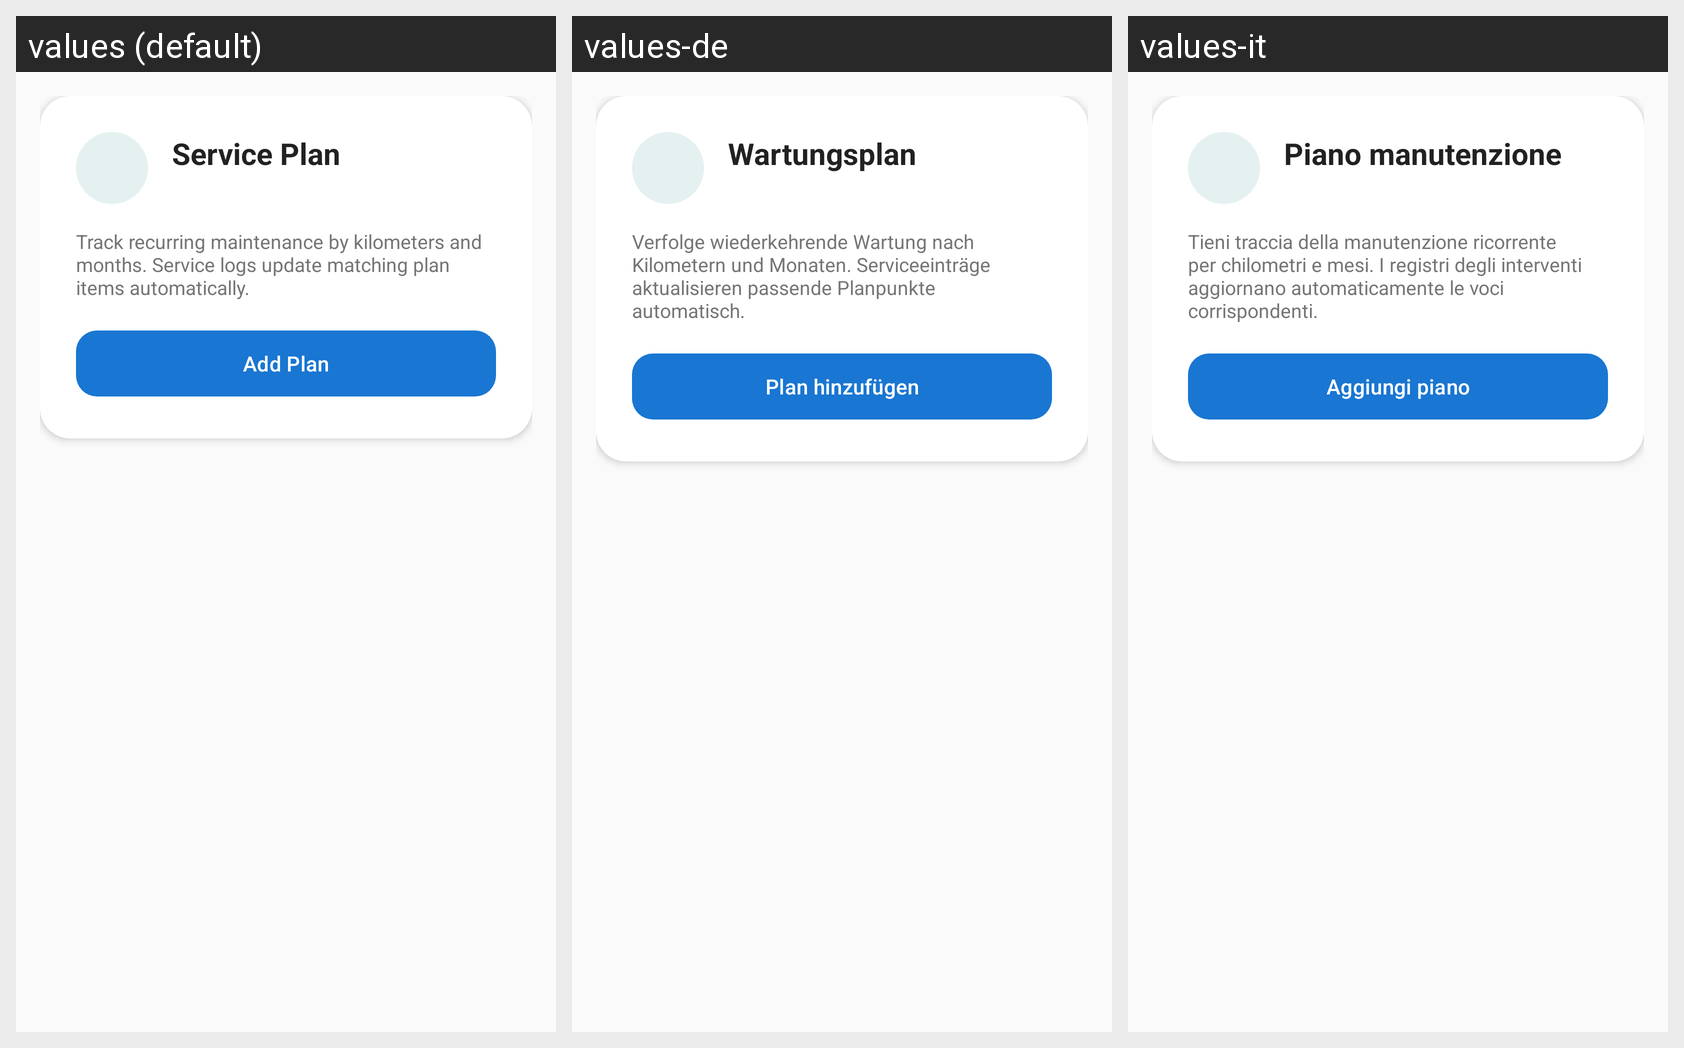

Locale-by-locale string values for the Android screen shown in this grid:
Android screen res/layout/fragment_service_plan.xml rendered under 3 locales, left to right: values (default), values-de, values-it. Device: Nexus 5 (rendered at 1080×1920; each locale shown at half size, 540×960, under a caption strip naming it); theme Theme.Geardex.
Other locales in the repository, not shown: values-el, values-es, values-fr.
Strings drawn on this screen, with the default value and each locale's value (text and hints the layout hard-codes, and strings that could not be matched under every locale, appear in the picture but are not listed):

service_plan_title
  values: Service Plan
  values-de: Wartungsplan
  values-it: Piano manutenzione

service_plan_subtitle
  values: Track recurring maintenance by kilometers and months. Service logs update matching plan items automatically.
  values-de: Verfolge wiederkehrende Wartung nach Kilometern und Monaten. Serviceeinträge aktualisieren passende Planpunkte automatisch.
  values-it: Tieni traccia della manutenzione ricorrente per chilometri e mesi. I registri degli interventi aggiornano automaticamente le voci corrispondenti.

service_plan_add
  values: Add Plan
  values-de: Plan hinzufügen
  values-it: Aggiungi piano
